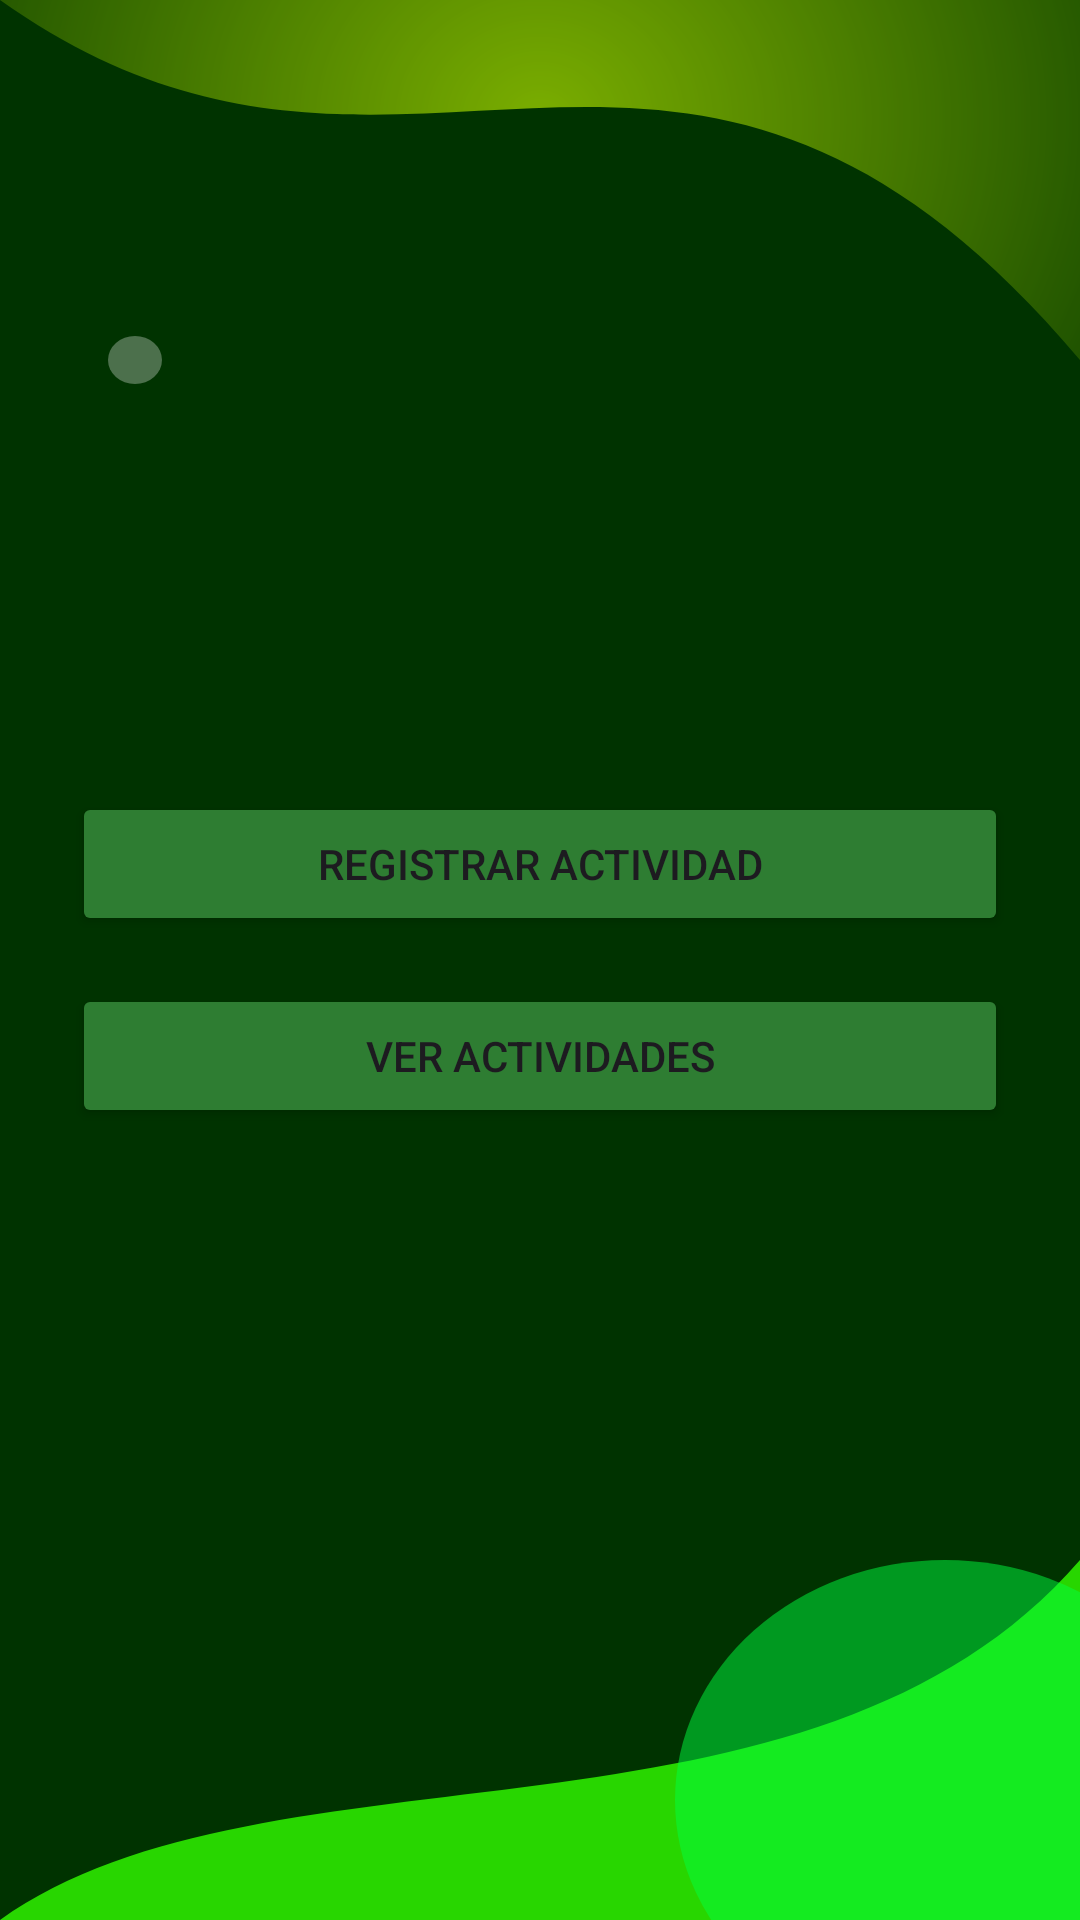

This screen was rendered from an Android layout file. Write that file and the resources it references.
<!-- AndroidManifest.xml: application theme Theme.HuellaCarbono -->
<!-- res/layout/activity_main.xml -->
<LinearLayout xmlns:android="http://schemas.android.com/apk/res/android"
    android:orientation="vertical"
    android:gravity="center"
    android:padding="24dp"
    android:layout_width="match_parent"
    android:layout_height="match_parent"
    android:background="@drawable/background_huella">
    <Button
        android:id="@+id/btnRegistrar"
        android:text="Registrar Actividad"
        android:layout_width="match_parent"
        android:layout_height="wrap_content"
        android:backgroundTint="#2E7D32"/>

    <Button
        android:id="@+id/btnVer"
        android:text="Ver Actividades"
        android:layout_marginTop="16dp"
        android:layout_width="match_parent"
        android:layout_height="wrap_content"
        android:backgroundTint="#2E7D32"/>
</LinearLayout>
<!-- resources referenced by this layout -->
<resources>
  <!-- drawable background_huella (drawable) -->
  <?xml version="1.0" encoding="utf-8"?>
  <vector xmlns:android="http://schemas.android.com/apk/res/android"
      xmlns:aapt="http://schemas.android.com/aapt"
      android:width="400dp"
      android:height="800dp"
      android:viewportWidth="400"
      android:viewportHeight="800">
  
      <path android:pathData="M0,0h400v800h-400z">
          <aapt:attr name="android:fillColor">
              <gradient
                  android:angle="270"
                  android:startColor="#00FF00"
                  android:centerColor="#009900"
                  android:endColor="#003300"
                  android:type="linear" />
          </aapt:attr>
      </path>
  
      <path
          android:fillAlpha="0.6"
          android:pathData="M0,0 C150,120 250,-50 400,150 L400,0 L0,0 Z">
          <aapt:attr name="android:fillColor">
              <gradient
                  android:centerX="200"
                  android:centerY="50"
                  android:gradientRadius="300"
                  android:startColor="#CCFF00"
                  android:endColor="#0000FF00"
                  android:type="radial" />
          </aapt:attr>
      </path>
  
      <path
          android:fillAlpha="0.8"
          android:fillColor="#32FF00"
          android:pathData="M0,800 C100,720 300,780 400,650 L400,800 Z" />
  
      <path
          android:fillAlpha="0.5"
          android:fillColor="#00FF41"
          android:pathData="M350,750m-100,0a100,100 0,1,1 200,0a100,100 0,1,1 -200,0" />
  
      <path
          android:fillAlpha="0.3"
          android:fillColor="#FFFFFF"
          android:pathData="M50,150m-10,0a10,10 0,1,1 20,0a10,10 0,1,1 -20,0" />
  
  </vector>
  <style name="Theme.HuellaCarbono" parent="Base.Theme.HuellaCarbono" />
  <style name="Base.Theme.HuellaCarbono" parent="Theme.Material3.DayNight.NoActionBar">
          
          
      </style>
</resources>
